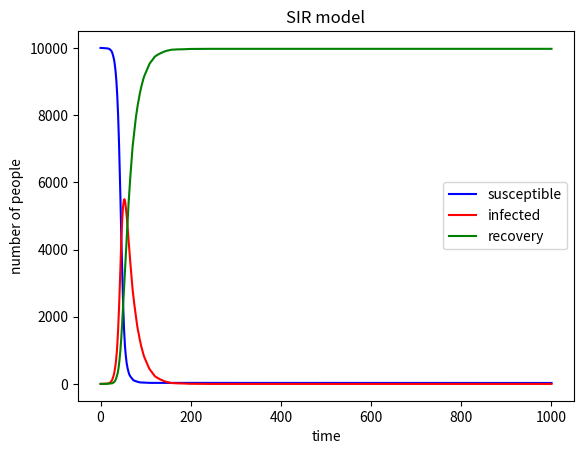

Write Python code to recreate this figure.
# import necessary libraries
import numpy as np
import matplotlib.pyplot as plt

# set variables for susceptible, infected, and recovery
# set variables for beta and gamma
# set variable for times
# set loop to show time flow
    # calculate recovery
    # calculate infected
    # record them into the variables for susceptible, infected, and recovery
susceptible = [9999]
infected = [1]
recovery = [0]
beta = 0.3
gamma = 0.05
times = 1000
for time in range(1,times+1):
    rate = infected[time-1]/10000*beta
    i=sum(np.random.choice(range(2),susceptible[time-1],p=[1-rate,rate]))
    r=sum(np.random.choice(range(2),infected[time-1],p=[1-gamma,gamma]))
    susceptible.append(susceptible[time-1]-i)
    infected.append(infected[time-1]+i-r)
    recovery.append(recovery[time-1]+r)

# draw plot
plt.plot(range(times+1),susceptible,color='b',label='susceptible')
plt.plot(range(times+1),infected, color='r',label='infected')
plt.plot(range(times+1),recovery, color='g',label='recovery')
plt.title("SIR model")
plt.xlabel('time')
plt.ylabel('number of people')
plt.legend()
plt.show()